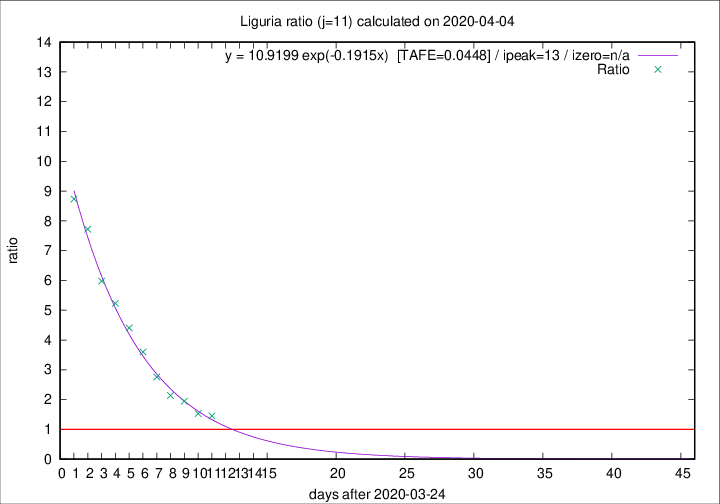

The table this chart was drawn from, first rows:
2020-04-04, 23, 542, 311, 214, 1.4533
2020-04-03, 31, 519, 307, 201, 1.527
2020-04-02, 28, 488, 317, 163, 1.945
2020-04-01, 32, 460, 308, 144, 2.139
2020-03-31, 31, 428, 309, 112, 2.759
2020-03-30, 20, 397, 306, 85, 3.6
2020-03-29, 19, 377, 304, 69, 4.406
2020-03-28, 27, 358, 298, 57, 5.228
2020-03-27, 51, 331, 281, 47, 5.979
2020-03-26, 26, 280, 247, 32, 7.719
2020-03-25, 23, 254, 227, 26, 8.731
